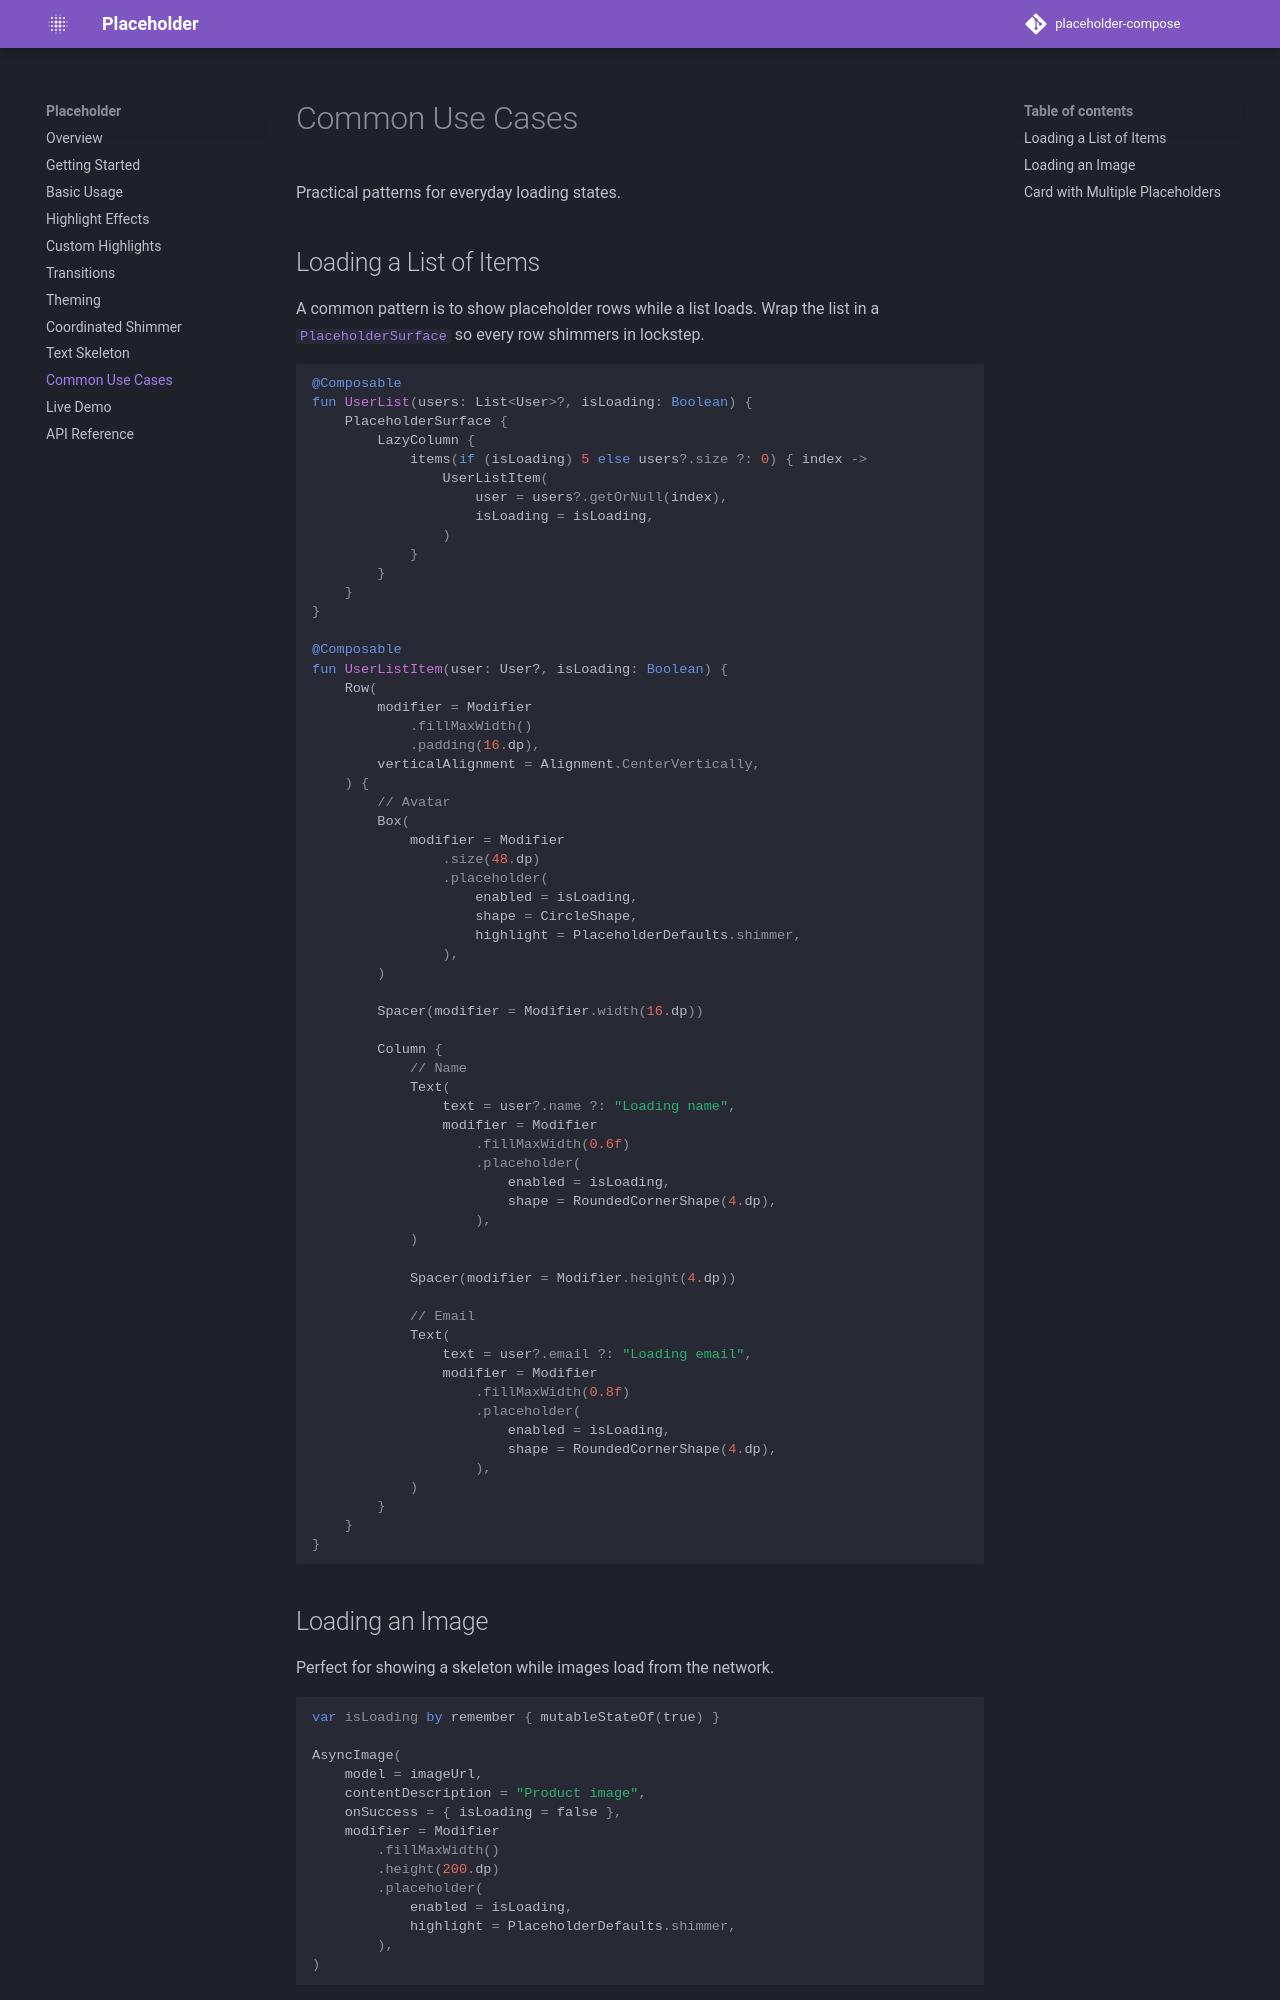

repository: RevenueCat/placeholder-compose · page: use-cases/index.html · generator: mkdocs

# Common Use Cases

Practical patterns for everyday loading states.

## Loading a List of Items

A common pattern is to show placeholder rows while a list loads. Wrap the list in a [`PlaceholderSurface`](coordinated.md) so every row shimmers in lockstep.

```kotlin
@Composable
fun UserList(users: List<User>?, isLoading: Boolean) {
    PlaceholderSurface {
        LazyColumn {
            items(if (isLoading) 5 else users?.size ?: 0) { index ->
                UserListItem(
                    user = users?.getOrNull(index),
                    isLoading = isLoading,
                )
            }
        }
    }
}

@Composable
fun UserListItem(user: User?, isLoading: Boolean) {
    Row(
        modifier = Modifier
            .fillMaxWidth()
            .padding(16.dp),
        verticalAlignment = Alignment.CenterVertically,
    ) {
        // Avatar
        Box(
            modifier = Modifier
                .size(48.dp)
                .placeholder(
                    enabled = isLoading,
                    shape = CircleShape,
                    highlight = PlaceholderDefaults.shimmer,
                ),
        )

        Spacer(modifier = Modifier.width(16.dp))

        Column {
            // Name
            Text(
                text = user?.name ?: "Loading name",
                modifier = Modifier
                    .fillMaxWidth(0.6f)
                    .placeholder(
                        enabled = isLoading,
                        shape = RoundedCornerShape(4.dp),
                    ),
            )

            Spacer(modifier = Modifier.height(4.dp))

            // Email
            Text(
                text = user?.email ?: "Loading email",
                modifier = Modifier
                    .fillMaxWidth(0.8f)
                    .placeholder(
                        enabled = isLoading,
                        shape = RoundedCornerShape(4.dp),
                    ),
            )
        }
    }
}
```

## Loading an Image

Perfect for showing a skeleton while images load from the network.

```kotlin
var isLoading by remember { mutableStateOf(true) }

AsyncImage(
    model = imageUrl,
    contentDescription = "Product image",
    onSuccess = { isLoading = false },
    modifier = Modifier
        .fillMaxWidth()
        .height(200.dp)
        .placeholder(
            enabled = isLoading,
            highlight = PlaceholderDefaults.shimmer,
        ),
)
```
